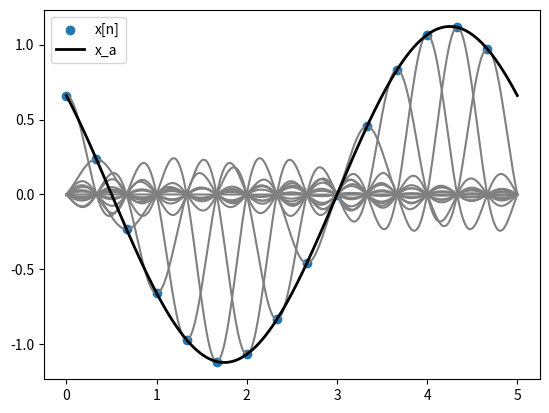

The script that saved this image:
import numpy as np
import matplotlib.pyplot as plt

F_max = 1.0
F = np.random.choice(
    np.linspace(-F_max, +F_max, 11, endpoint=True), 2, replace=False
)  # Hz
theta = np.random.uniform(0, 2 * np.pi, 2)  # rad
A = np.random.randn(2)  # amplitude


def x_a(t: np.ndarray) -> np.ndarray:
    return np.sum(np.cos(2 * np.pi * np.outer(t, F) + theta) * A, axis=1)


t = np.linspace(0, 5, 1024)

F_s = 3


def g(t: np.ndarray) -> np.ndarray:
    nenner = np.pi * F_s * t
    nenner[np.isclose(t, 0)] = 1
    result = np.sin(np.pi * F_s * t) / nenner
    result[np.isclose(t, 0)] = 1
    return result


n = np.arange(int(t[-1] * F_s)).astype(float) / F_s
x_n = x_a(n)
for nn in np.arange(len(n)):
    plt.plot(t, x_n[nn] * g(t - nn / F_s), color="grey")
plt.scatter(n, x_n, label="x[n]")
plt.plot(t, x_a(t), color="black", linewidth=2, label="x_a")
plt.legend()
plt.show()
